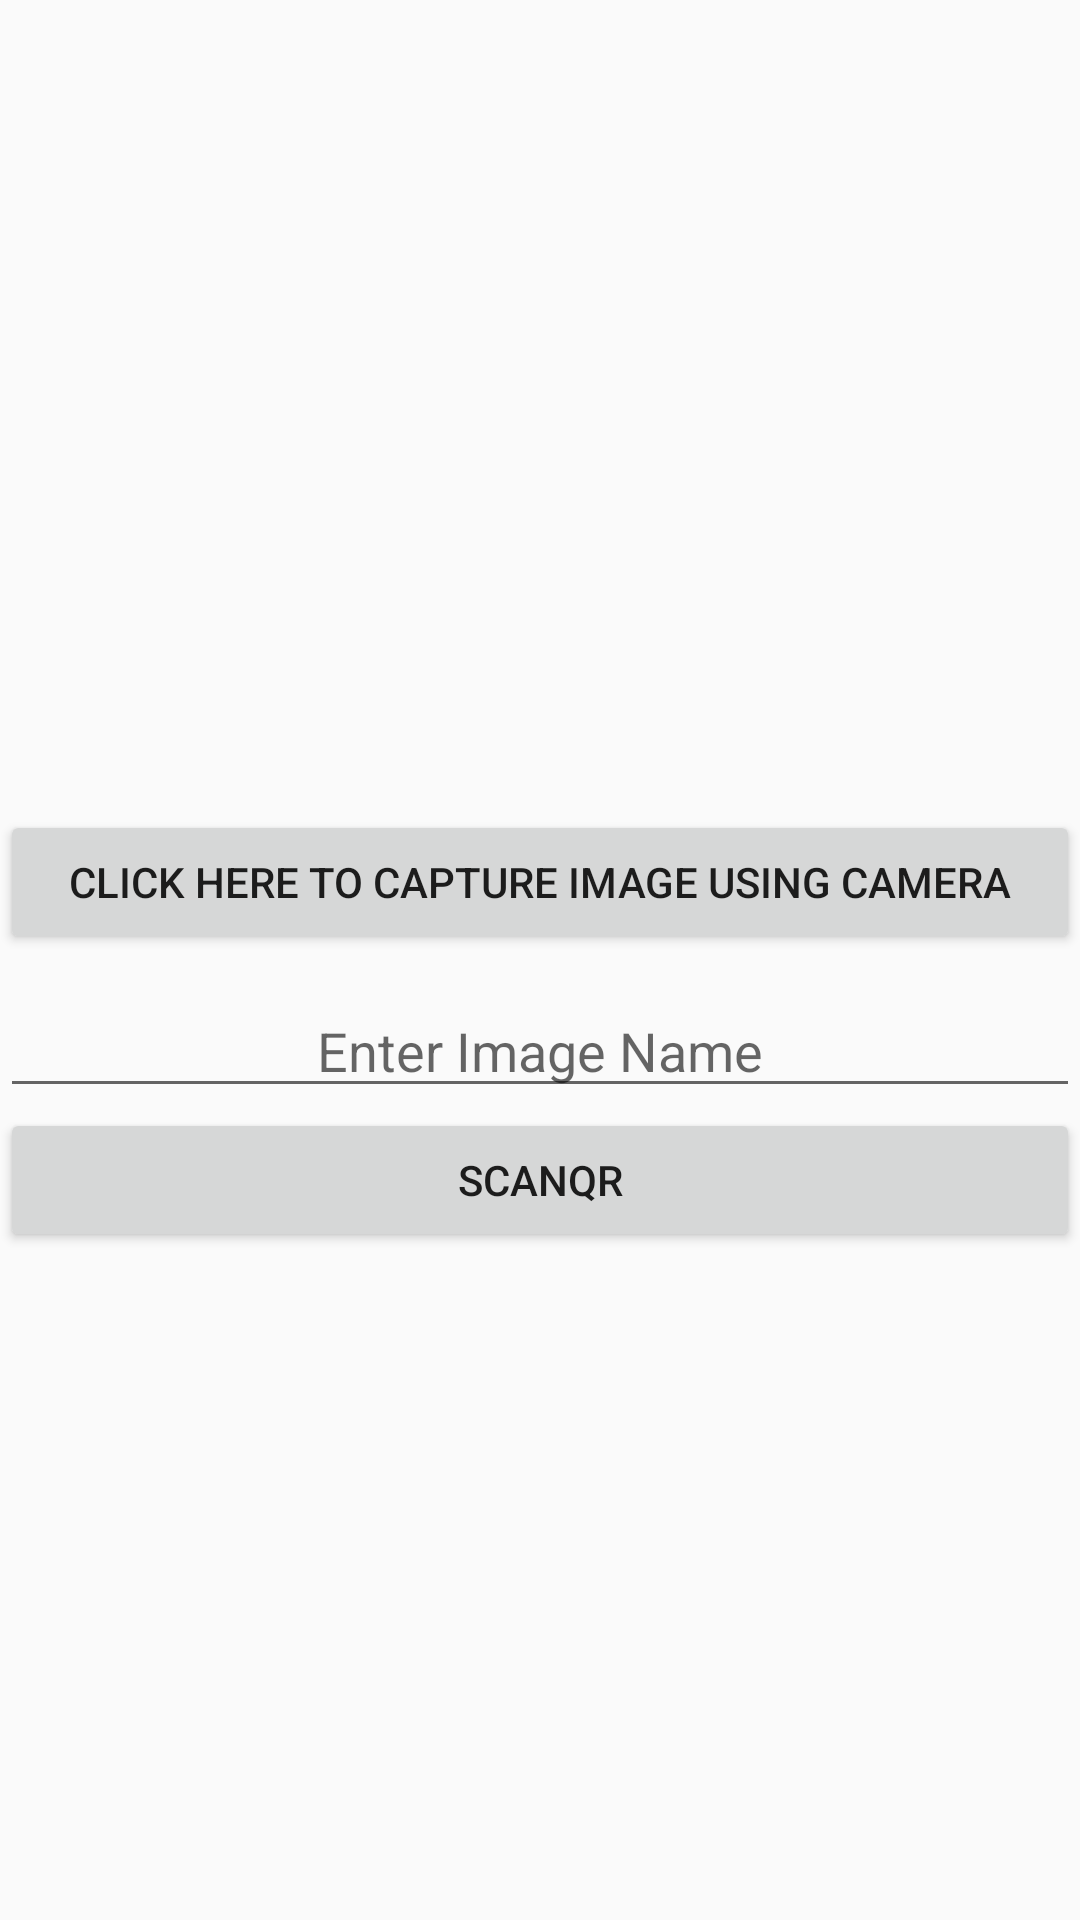

Produce the Android XML layout that renders to this screen, including the resource entries it uses.
<!-- AndroidManifest.xml: application theme AppTheme -->
<!-- res/layout/activity_main.xml -->
<?xml version="1.0" encoding="utf-8"?>
<RelativeLayout
    xmlns:android="http://schemas.android.com/apk/res/android"
    xmlns:tools="http://schemas.android.com/tools"
    android:layout_width="match_parent"
    android:layout_height="match_parent"
    tools:context="com.fmfi.employee.MainActivity">

    <ImageView
        android:layout_width="fill_parent"
        android:layout_height="270dp"
        android:id="@+id/imageView"
        android:layout_alignParentTop="true"
        android:layout_alignParentLeft="true"
        android:layout_alignParentStart="true" />

    <Button
        android:text="Click here to capture image using camera"
        android:layout_width="match_parent"
        android:layout_height="wrap_content"
        android:id="@+id/button"
        android:layout_below="@+id/imageView"/>

    <EditText
        android:id="@+id/editText"
        android:layout_width="fill_parent"
        android:layout_height="wrap_content"
        android:layout_below="@+id/button"
        android:layout_centerHorizontal="true"
        android:ems="10"
        android:inputType="textPersonName"
        android:hint="Enter Image Name"
        android:gravity="center"
        android:layout_marginTop="10dp"/>

    <Button
        android:id="@+id/scanQr"
        android:layout_width="fill_parent"
        android:layout_height="wrap_content"
        android:text="ScanQr"
        android:layout_below="@+id/editText"
        android:layout_alignParentLeft="true"
        android:layout_alignParentStart="true" />
    <Button
        android:id="@+id/button2"
        android:layout_width="fill_parent"
        android:layout_height="wrap_content"
        android:text="Upload Captured Image On Server"
        android:layout_below="@+id/editText"
        android:layout_alignParentLeft="true"
        android:layout_alignParentStart="true"
        android:visibility="gone"/>

</RelativeLayout>
<!-- resources referenced by this layout -->
<resources>
  <style name="AppTheme" parent="Theme.AppCompat.Light.DarkActionBar">
          
          <item name="colorPrimary">@color/colorPrimary</item>
          <item name="colorPrimaryDark">@color/colorPrimaryDark</item>
          <item name="colorAccent">@color/colorAccent</item>
      </style>
  <color name="colorPrimary">#2282c8</color>
  <color name="colorPrimaryDark">#2282c8</color>
  <color name="colorAccent">#FF4081</color>
</resources>
